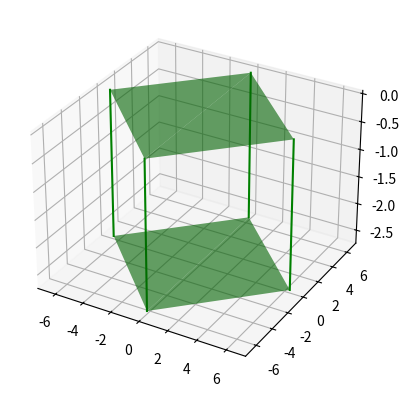

Source code (Python): (Note: this script raises an exception after producing the figure.)
import math
import matplotlib.pyplot as plt
import math
import numpy as np

L1 = 4.4
L2 = 6.2

def servo_to_physical_angle(servo_angle):
    physical_angle = -0.857 * servo_angle + 119.98
    return physical_angle

def physical_to_servo_angle(physical_angle):
    servo_angle = (119.98 - physical_angle) / 0.857
    return round(servo_angle)

def calculate_leg_endpoint(hip_angle_deg, knee_angle_deg, L1, L2):
    hip_angle_rad = math.radians(hip_angle_deg)
    knee_angle_rad = math.radians(servo_to_physical_angle(knee_angle_deg))
    x = round((L1 + L2 * math.cos(knee_angle_rad)) * math.cos(hip_angle_rad), 2)
    y = round((L1 + L2 * math.cos(knee_angle_rad)) * math.sin(hip_angle_rad), 2)
    z = round(L2 * math.sin(knee_angle_rad), 2)
    return x, y, z

def inverse_kinematics(x, y, z, L1, L2):
    x, y, z = round(x, 2), round(y, 2), round(z, 2)
    d = math.sqrt(x**2 + y**2)
    r = math.sqrt(d**2 + z**2)
    theta1 = math.atan2(y, x)
    hip_angle_deg = math.degrees(theta1)
    if r < abs(L1 - L2) or r > (L1 + L2):
        raise ValueError("Target point is out of reach for the given arm dimensions.")
    cos_phi = (L1**2 + r**2 - L2**2) / (2 * L1 * r)
    cos_phi = max(min(cos_phi, 1), -1)
    phi = math.acos(cos_phi)
    alpha = math.atan2(z, d)
    hip_angle_adjusted_deg = math.degrees(alpha - phi)
    hip_servo_angle = hip_angle_deg + hip_angle_adjusted_deg
    cos_theta2 = (L1**2 + L2**2 - r**2) / (2 * L1 * L2)
    cos_theta2 = max(min(cos_theta2, 1), -1)
    theta2 = math.acos(cos_theta2)
    knee_physical_angle_deg = 180 - math.degrees(theta2)
    knee_servo_angle = physical_to_servo_angle(knee_physical_angle_deg)
    return round(hip_servo_angle), round(knee_servo_angle)



while True:
    fig = plt.figure()
    ax = fig.add_subplot(111, projection='3d')

    square_size = 9
    half_size = square_size / 2
    bottom_z = -2.69

    # Define vertices for the top and bottom faces
    top_square = [
        [half_size, half_size, 0],
        [half_size, -half_size, 0],
        [-half_size, -half_size, 0],
        [-half_size, half_size, 0]
    ]

    bottom_square = [
        [half_size, half_size, bottom_z],
        [half_size, -half_size, bottom_z],
        [-half_size, -half_size, bottom_z],
        [-half_size, half_size, bottom_z]
    ]

    # Rotate the vertices
    theta = np.radians(45)
    rotation_matrix = np.array([
        [np.cos(theta), -np.sin(theta), 0],
        [np.sin(theta), np.cos(theta), 0],
        [0, 0, 1]
    ])

    rotated_top = [np.dot(rotation_matrix, point) for point in top_square]
    rotated_bottom = [np.dot(rotation_matrix, point) for point in bottom_square]

    # Extract x, y, z coordinates for plotting
    top_x = [p[0] for p in rotated_top]
    top_y = [p[1] for p in rotated_top]
    top_z = [p[2] for p in rotated_top]

    bottom_x = [p[0] for p in rotated_bottom]
    bottom_y = [p[1] for p in rotated_bottom]
    bottom_z = [p[2] for p in rotated_bottom]

    # Connect top and bottom faces
    for i in range(4):
        ax.plot([top_x[i], bottom_x[i]], [top_y[i], bottom_y[i]], [top_z[i], bottom_z[i]], color='green')

    # Plot top and bottom faces as filled surfaces
    ax.plot_trisurf(top_x, top_y, top_z, color='green', alpha=0.6, shade=True)
    ax.plot_trisurf(bottom_x, bottom_y, bottom_z, color='green', alpha=0.6, shade=True)

    # Connect legs to the cube
    hip_servo_angle, knee_servo_angle = map(int, input("Enter Angles: Hip,Knee: ").replace(" ", "").split(","))
    x, y, z = calculate_leg_endpoint(hip_servo_angle, knee_servo_angle, L1, L2)
    x, y, z = x, y, -z
    hip_angle_rad = math.radians(hip_servo_angle)
    knee_angle_rad = math.radians(knee_servo_angle)

    for i in range(4):
        base_x, base_y, base_z = top_x[i], top_y[i], top_z[i]
        joint_x, joint_y = (L1 * math.cos(hip_angle_rad), L1 * math.sin(hip_angle_rad))
        if i == 0:
            joint_x, joint_y = joint_x, joint_y
            xa, ya = x, y
        elif i == 1:
            joint_x, joint_y = joint_y, joint_x
            xa, ya = y, x    
        elif i == 2:
            joint_x, joint_y = -joint_x, -joint_y
            xa, ya = -x, -y
        elif i == 3:
            joint_x, joint_y = -joint_y, -joint_x
            xa, ya = -y, -x
        x_coords = [base_x, base_x + joint_x, base_x + xa]
        y_coords = [base_y, base_y + joint_y, base_y + ya]
        z_coords = [base_z, base_z, z] 
        ax.plot(x_coords, y_coords, z_coords, color='blue', linewidth=2)
        ax.scatter(x_coords[0], y_coords[0], z_coords[0], color='red', s=25)
        ax.scatter(x_coords[1], y_coords[1], z_coords[1], color='red', s=25)
        ax.scatter(x_coords[-1], y_coords[-1], z_coords[-1], color='black', s=20)

    ax.view_init(elev=90, azim=0)
    ax.set_xlabel('X Axis')
    ax.set_ylabel('Y Axis')
    ax.set_title('Leg Plot with 9x9 Cube')
    ax.legend()
    ax.set_box_aspect([1, 1, 1])
    ax.grid(True)
    ax.set_xlim((-25, 25))
    ax.set_ylim((-25, 25))
    ax.set_zlim((-25, 25))
    ax.set_aspect('equal')
    plt.show()
